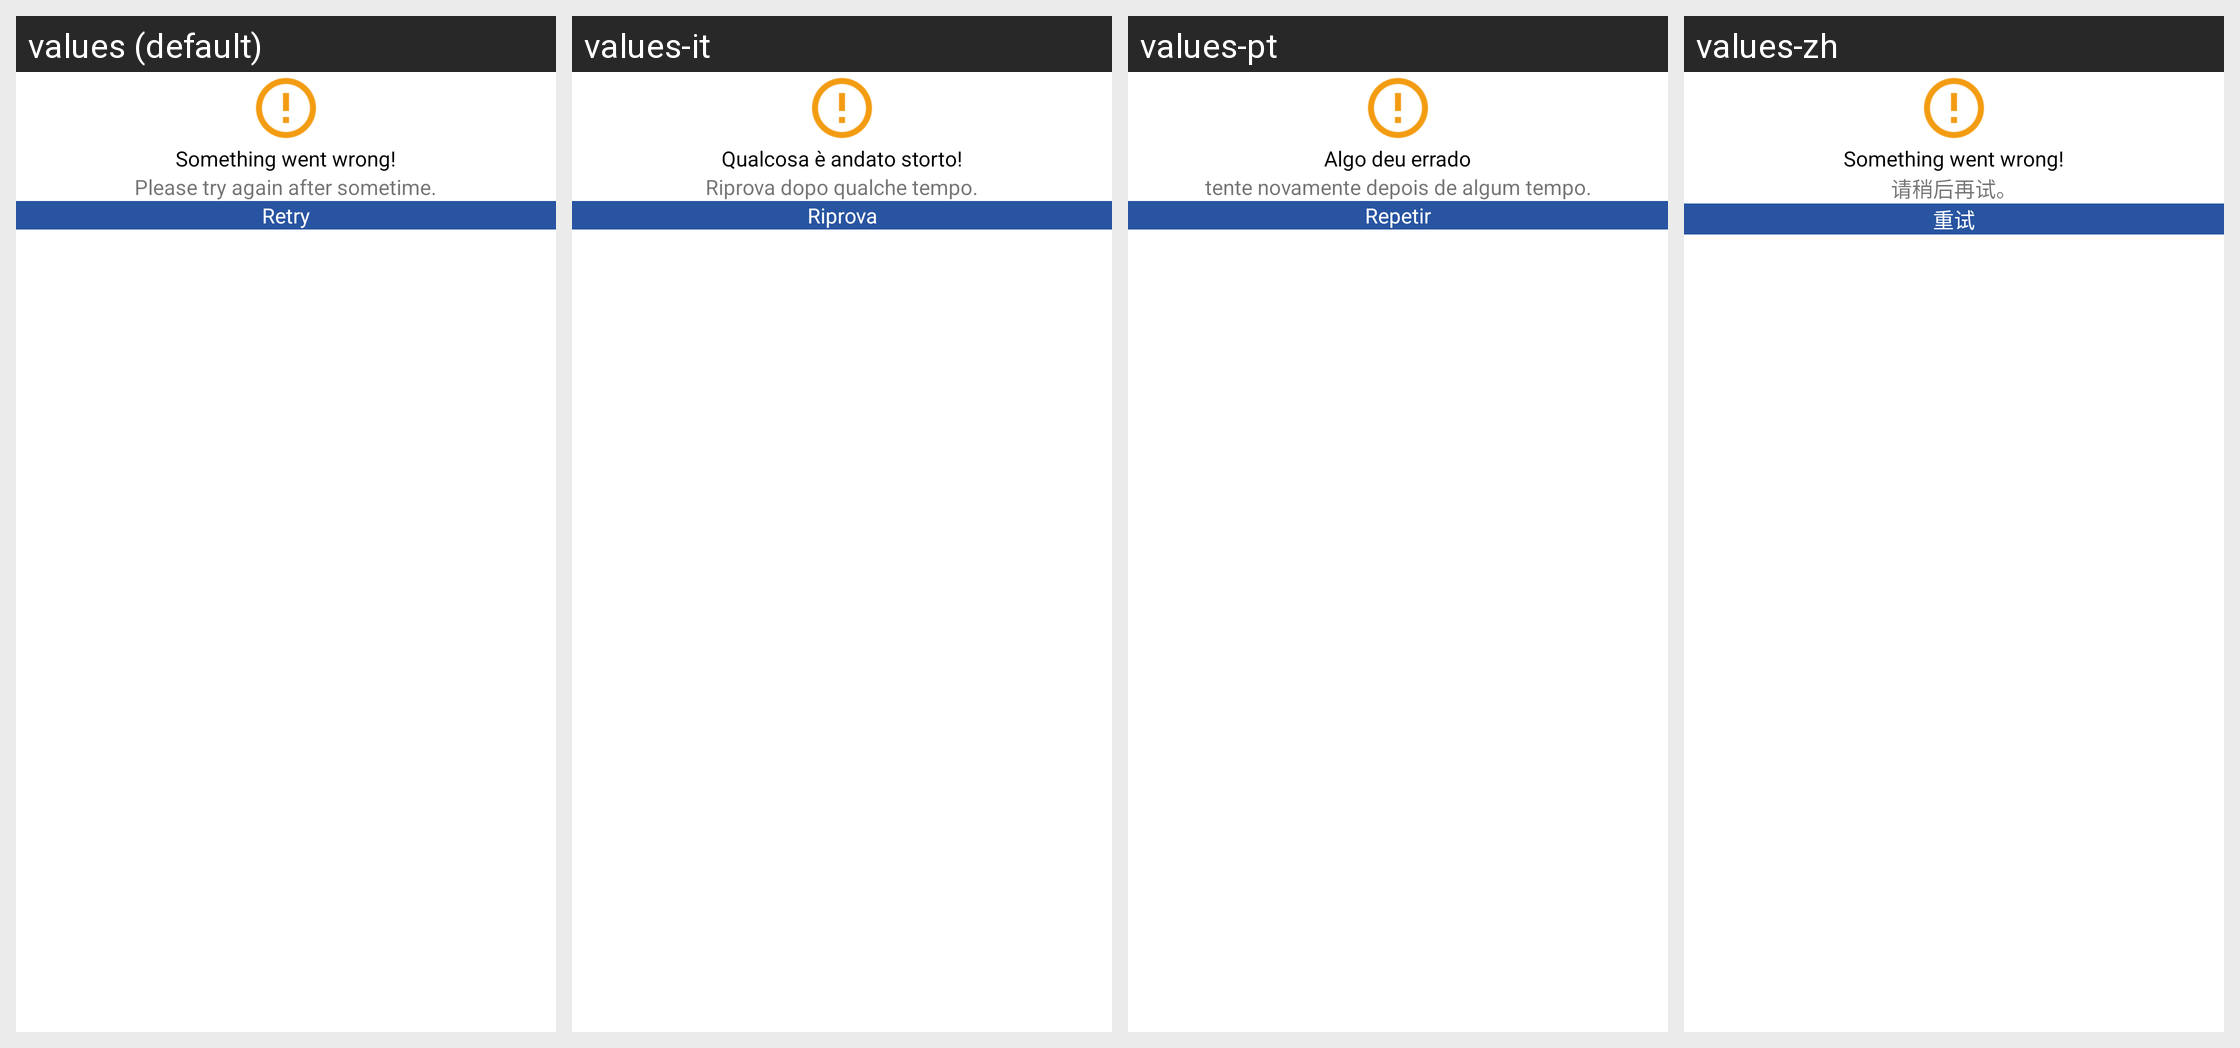

Locale-by-locale string values for the Android screen shown in this grid:
Android screen res/layout/dialog_error.xml rendered under 4 locales, left to right: values (default), values-it, values-pt, values-zh. Device: Nexus 5 (rendered at 1080×1920; each locale shown at half size, 540×960, under a caption strip naming it); theme AppTheme.
Other locales in the repository, not shown: values-es, values-fr, values-hi, values-ko, values-ru, values-tl.
Strings drawn on this screen, with the default value and each locale's value (text and hints the layout hard-codes, and strings that could not be matched under every locale, appear in the picture but are not listed):

something_went_wrong
  values: Something went wrong!
  values-it: Qualcosa è andato storto!
  values-pt: Algo deu errado
  values-zh: Something went wrong!  [not translated; the default value is used]

try_again
  values: Please try again after sometime.
  values-it: Riprova dopo qualche tempo.
  values-pt: tente novamente depois de algum tempo.
  values-zh: 请稍后再试。

retry
  values: Retry
  values-it: Riprova
  values-pt: Repetir
  values-zh: 重试
